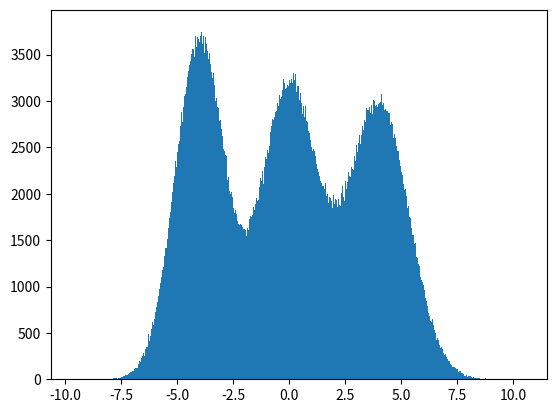

Write the Python code that produced this figure.
'''
Created on Oct 11, 2019

[redacted]
'''


import numpy as np
import scipy.stats as st
import scipy.optimize as opt
import matplotlib.pyplot as plt


  
def em_algorithm(X, states, pdf, maxiter = 25):
    
    
    k = states  
    weights = np.ones((k)) / k
    means = np.random.choice(X, k)
    variances = np.random.random_sample(size=k)
    eps=1e-8
    for step in range(maxiter): # @Unusedvariable
        # calculate the maximum likelihood of each observation xi
        likelihood = []
      
        print(means, variances, weights, sep = " ")
        # Expectation step
        for j in range(k):
            likelihood.append(pdf(X, means[j], np.sqrt(variances[j])))
        likelihood = np.array(likelihood)
        
        b = []
        # Maximization step 
        for j in range(k):
            # use the current values for the parameters to evaluate the posterior
            # probabilities of the data to have been generanted by each gaussian    
            
            # bayes theorem
            # posterior = likelihood x prior / evidence
            b.append((likelihood[j] * weights[j]) / (np.sum([likelihood[i] * weights[i] for i in range(k)], axis=0)))
          
            # updage mean and variance
            means[j] = np.sum((b[j] / np.sum(b[j])) * X)
#             means[j] = np.sum(b[j] * X) / (np.sum(b[j]))
            variances[j] = np.sum((b[j] / np.sum(b[j])) * np.square(X - means[j]))
#             variances[j] = np.sum(b[j] * np.square(X - means[j])) / (np.sum(b[j]))
            # update the weights
            weights[j] = np.mean(b[j])
                
                
    return weights, means, variances



n_samples = 1000000
mu1, sigma1 = -4, 1.2 # mean and variance
mu2, sigma2 = 4, 1.8 # mean and variance
mu3, sigma3 = 0, 1.6 # mean and variance

x1 = np.random.normal(mu1, np.sqrt(sigma1), n_samples)
x2 = np.random.normal(mu2, np.sqrt(sigma2), n_samples)
x3 = np.random.normal(mu3, np.sqrt(sigma3), n_samples)

X = np.array(list(x1) + list(x2) + list(x3))
np.random.shuffle(X)
        
def pdf(data, mean: float, variance: float):
    s1 = 1/(np.sqrt(2*np.pi*variance))
    s2 = np.exp(-(np.square(data - mean)/(2*variance)))
    return s1 * s2
  
# print(means, variances)


weights, means, variances = em_algorithm(X = X, states = 3, pdf = pdf, maxiter = 25)
    
plt.hist(X, bins = 2000)














